Photos from the image-classification dataset "roi_dataset" in the GitHub repository AbdulrahmanQht/brain-tumor-detection-pipeline. Its 4 classes are: glioma, meningioma, no tumor, pituitary tumor.

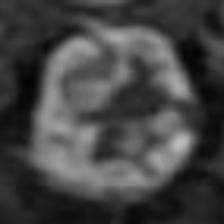
Label: pituitary tumor

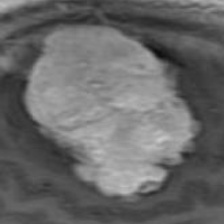
Label: meningioma

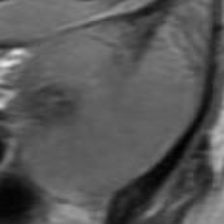
Label: meningioma

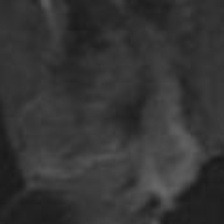
Label: glioma

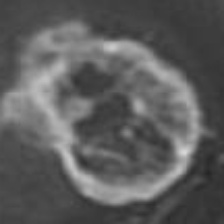
Label: glioma

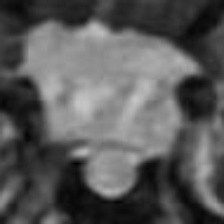
Label: pituitary tumor
